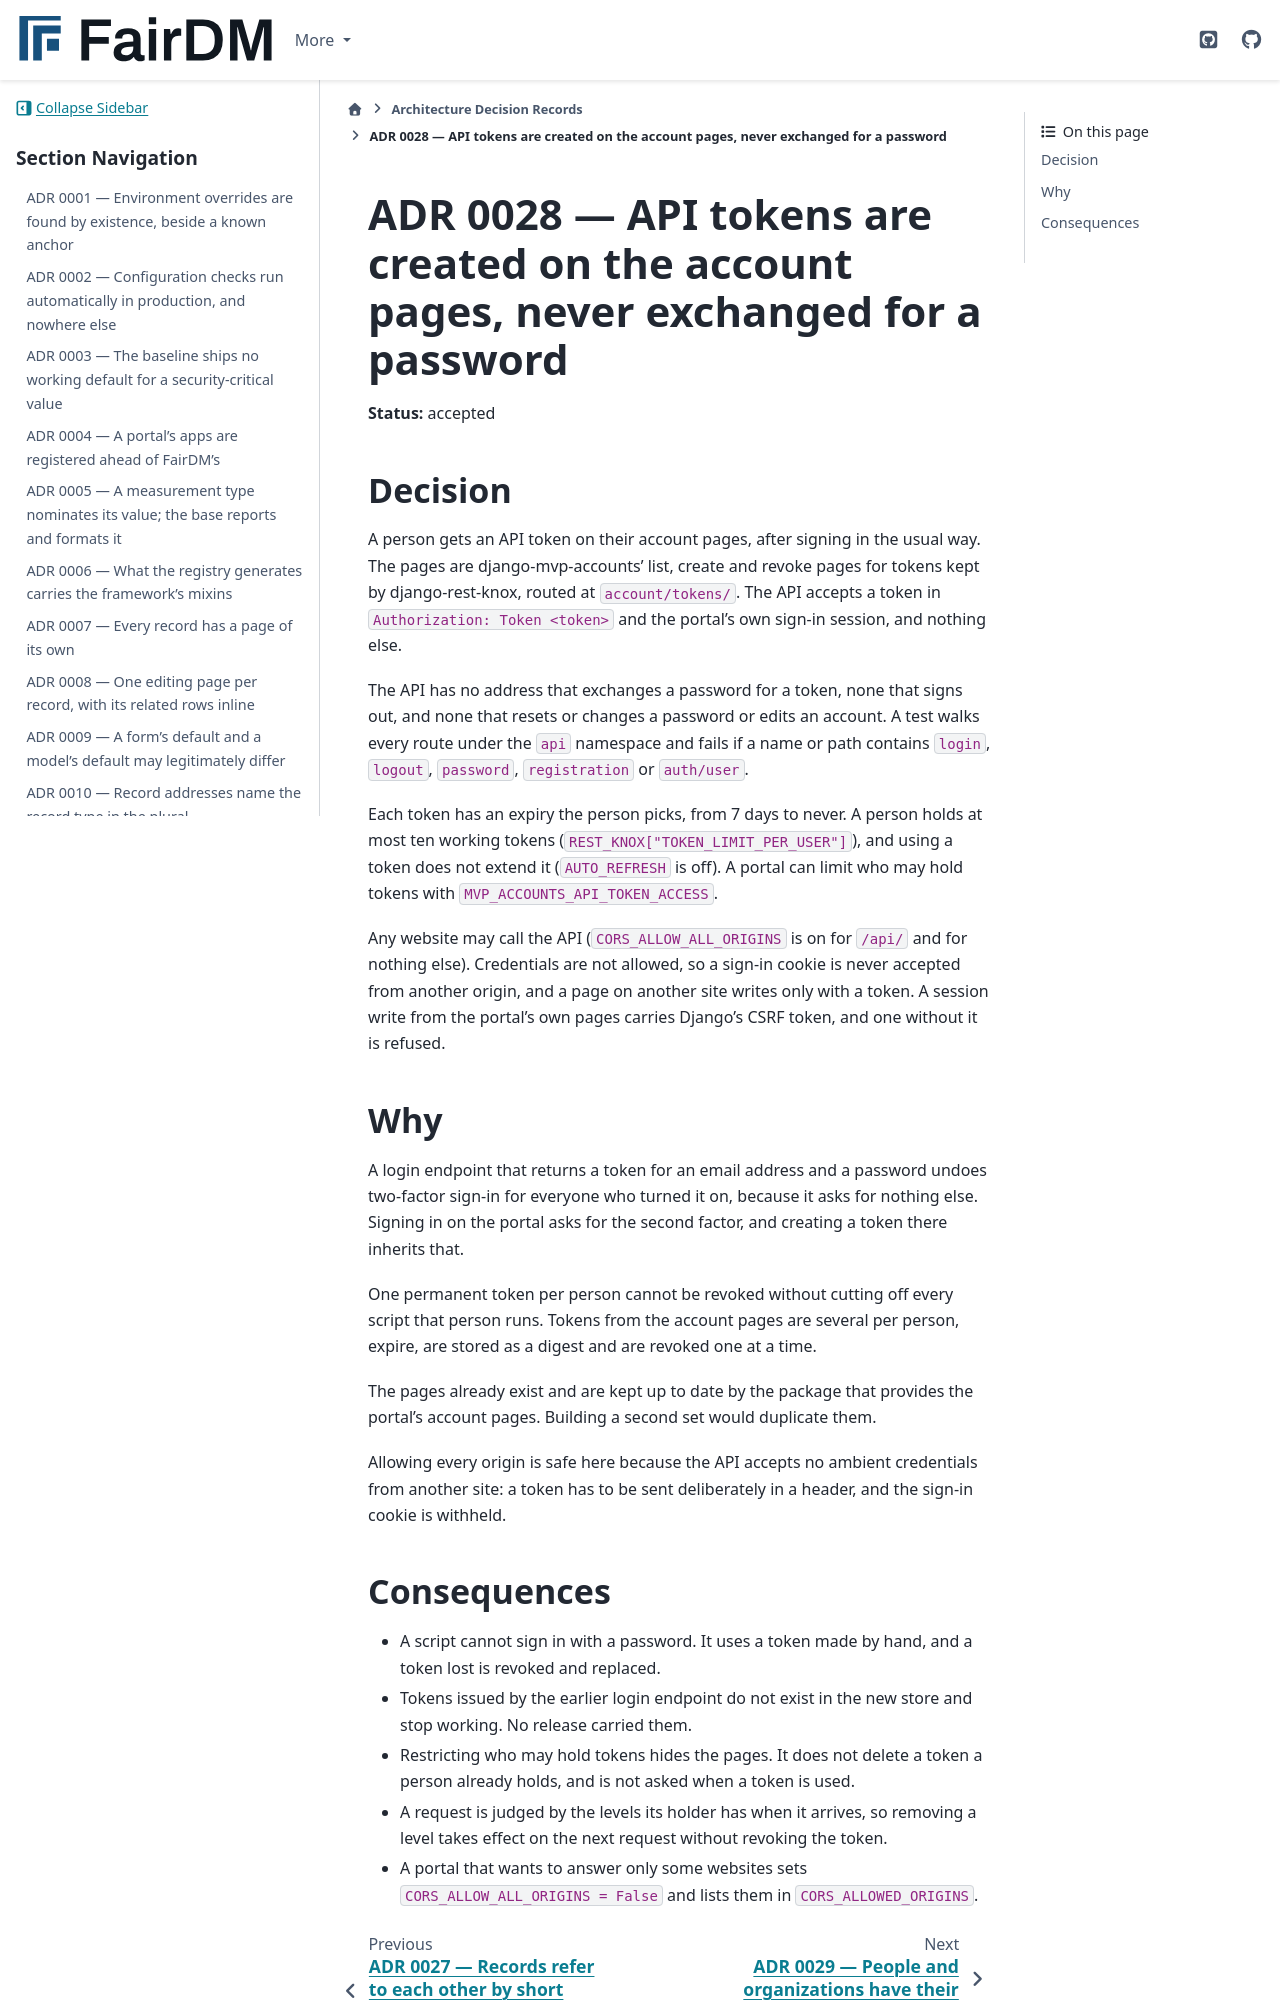

repository: FAIR-DM/fairdm · page: 0.4/adr/0028-api-tokens-are-created-on-the-account-pages.html · generator: sphinx

# ADR 0028 — API tokens are created on the account pages, never exchanged for a password

**Status:** accepted

## Decision

A person gets an API token on their account pages, after signing in the usual way. The pages are
django-mvp-accounts' list, create and revoke pages for tokens kept by django-rest-knox, routed at
`account/tokens/`. The API accepts a token in `Authorization: Token <token>` and the portal's own
sign-in session, and nothing else.

The API has no address that exchanges a password for a token, none that signs out, and none that
resets or changes a password or edits an account. A test walks every route under the `api`
namespace and fails if a name or path contains `login`, `logout`, `password`, `registration` or
`auth/user`.

Each token has an expiry the person picks, from 7 days to never. A person holds at most ten
working tokens (`REST_KNOX["TOKEN_LIMIT_PER_USER"]`), and using a token does not extend it
(`AUTO_REFRESH` is off). A portal can limit who may hold tokens with
`MVP_ACCOUNTS_API_TOKEN_ACCESS`.

Any website may call the API (`CORS_ALLOW_ALL_ORIGINS` is on for `/api/` and for nothing else).
Credentials are not allowed, so a sign-in cookie is never accepted from another origin, and a page
on another site writes only with a token. A session write from the portal's own pages carries
Django's CSRF token, and one without it is refused.

## Why

A login endpoint that returns a token for an email address and a password undoes two-factor
sign-in for everyone who turned it on, because it asks for nothing else. Signing in on the portal
asks for the second factor, and creating a token there inherits that.

One permanent token per person cannot be revoked without cutting off every script that person
runs. Tokens from the account pages are several per person, expire, are stored as a digest and are
revoked one at a time.

The pages already exist and are kept up to date by the package that provides the portal's account
pages. Building a second set would duplicate them.

Allowing every origin is safe here because the API accepts no ambient credentials from another
site: a token has to be sent deliberately in a header, and the sign-in cookie is withheld.
